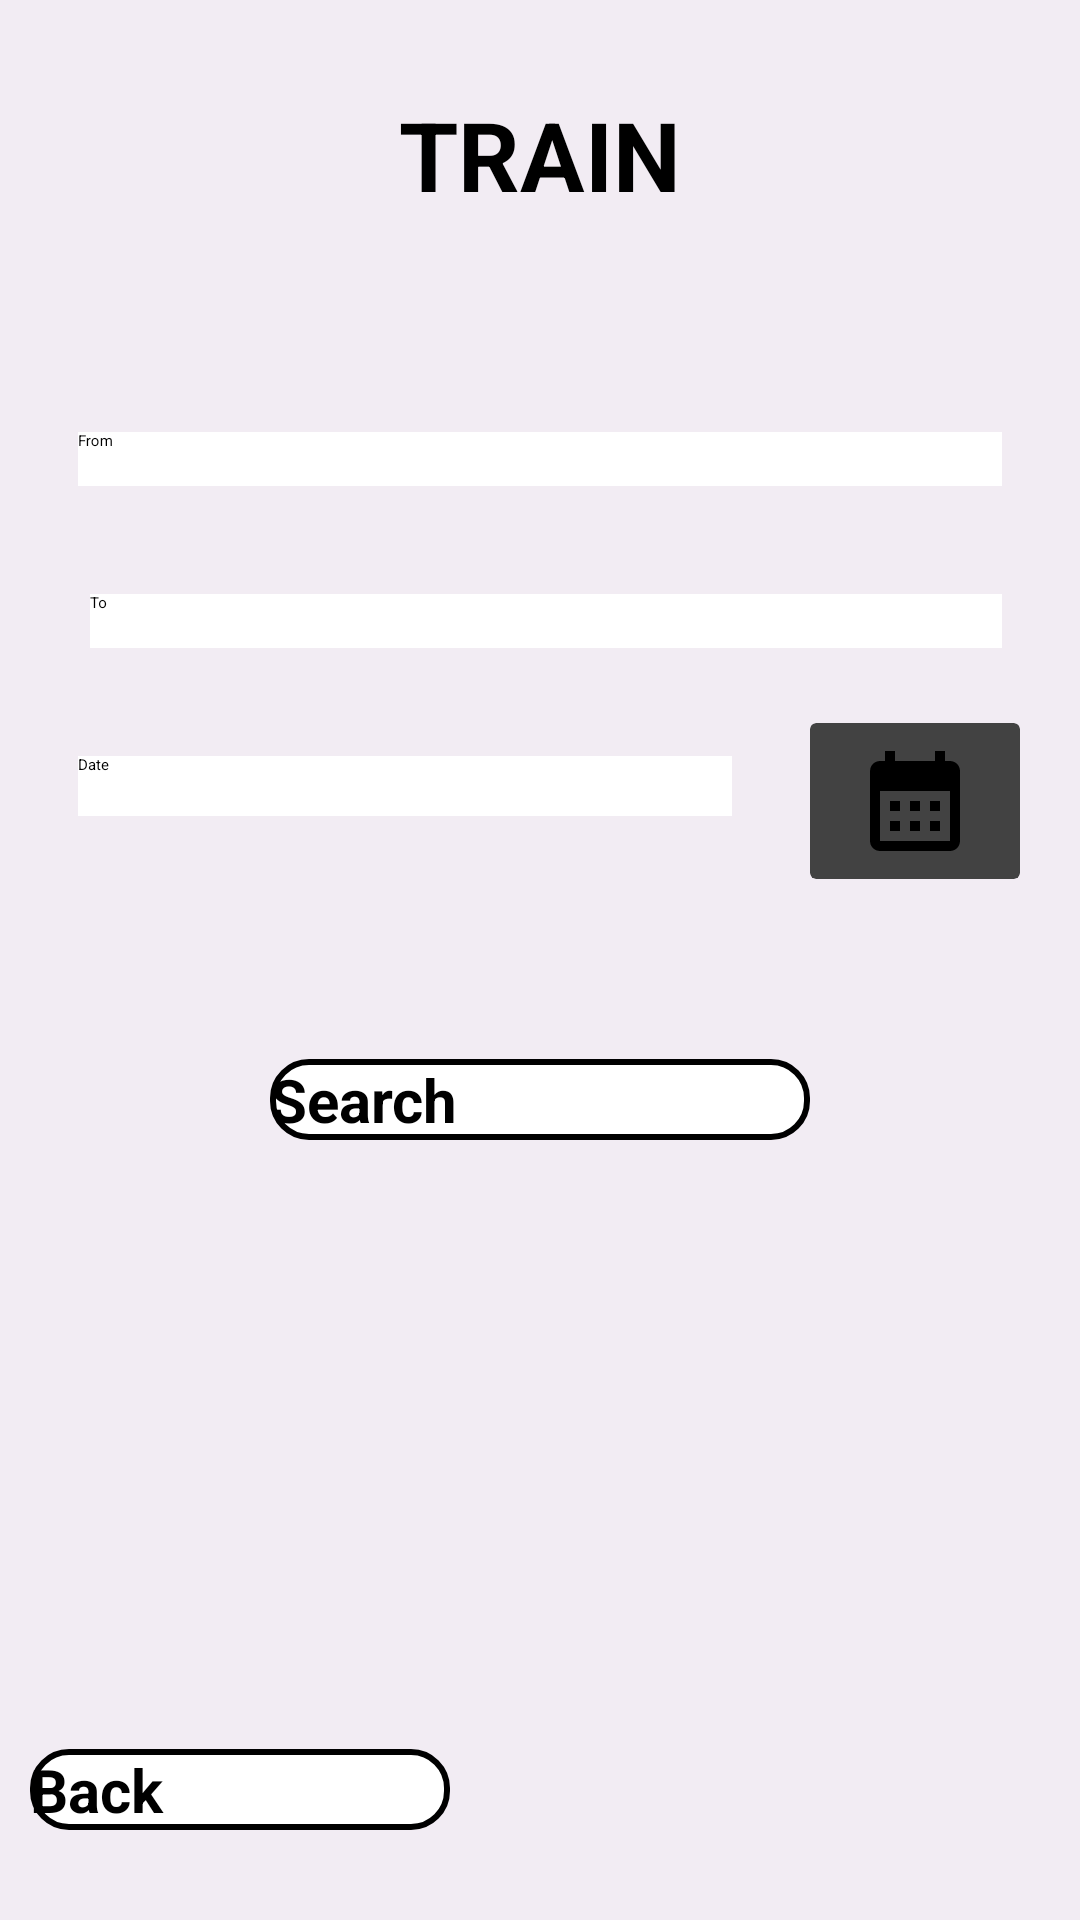

Android layout source for this screen:
<!-- AndroidManifest.xml: application theme Theme.TAPnGO -->
<!-- res/layout/activity_destination_finder.xml -->
<?xml version="1.0" encoding="utf-8"?>
<RelativeLayout xmlns:android="http://schemas.android.com/apk/res/android"
    xmlns:tools="http://schemas.android.com/tools"
    xmlns:app="http://schemas.android.com/apk/res-auto"
    android:layout_width="match_parent"
    android:layout_height="match_parent">

    <ScrollView
        android:layout_width="match_parent"
        android:layout_height="match_parent"
        android:background="@color/backg_color"
        android:fillViewport="true">

        <LinearLayout
            android:layout_width="match_parent"
            android:layout_height="match_parent"
            android:orientation="vertical"
            android:background="@color/backg_color"
            android:layout_alignParentLeft="true"
            android:layout_alignParentTop="true">

            <RelativeLayout
                android:layout_width="match_parent"
                android:layout_height="match_parent"
                android:background="@color/backg_color">

                <TextView
                    android:id="@+id/tv"
                    android:layout_width="wrap_content"
                    android:layout_height="wrap_content"
                    android:text="TRAIN"
                    android:textSize="32sp"
                    android:textStyle="bold"
                    android:layout_centerHorizontal="true"
                    android:layout_marginTop="30dp"
                    android:textColor="@color/black" />

                <com.google.android.material.textfield.TextInputLayout
                    android:layout_width="match_parent"
                    android:layout_height="wrap_content"
                    android:layout_below="@+id/tv"
                    android:id="@+id/edt"
                    android:layout_marginTop="60dp"
                    android:layout_marginLeft="20dp"
                    android:layout_marginRight="20dp"
                    android:hint="From"
                    android:textColorHint="@color/black"
                    android:paddingStart="6dp"
                    android:paddingEnd="6dp">

                    <com.google.android.material.textfield.TextInputEditText
                        android:id="@+id/edtFrom"
                        android:layout_width="match_parent"
                        android:layout_height="18dp"
                        android:background="#fff"
                        android:drawablePadding="6dp"
                        android:textColor="#000" />
                </com.google.android.material.textfield.TextInputLayout>

                <com.google.android.material.textfield.TextInputLayout
                    android:layout_width="match_parent"
                    android:layout_height="wrap_content"
                    android:layout_below="@+id/edt"
                    android:id="@+id/edt2"
                    android:layout_marginTop="25dp"
                    android:layout_marginLeft="20dp"
                    android:layout_marginRight="20dp"
                    android:hint="To"
                    android:textColorHint="@color/black"
                    android:paddingStart="10dp"
                    android:paddingEnd="6dp">

                    <com.google.android.material.textfield.TextInputEditText
                        android:id="@+id/edtTo"
                        android:layout_width="match_parent"
                        android:layout_height="18dp"
                        android:background="#fff"
                        android:drawablePadding="6dp"
                        android:textColor="#000" />
                </com.google.android.material.textfield.TextInputLayout>

                <com.google.android.material.textfield.TextInputLayout
                    android:layout_width="match_parent"
                    android:layout_height="wrap_content"
                    android:layout_below="@+id/edt2"
                    android:id="@+id/edt3"
                    android:layout_toLeftOf="@+id/cardDate"
                    android:layout_marginTop="25dp"
                    android:layout_marginLeft="20dp"
                    android:layout_marginRight="20dp"
                    android:hint="Date"
                    android:textColorHint="@color/black"
                    android:paddingStart="6dp"
                    android:paddingEnd="6dp">

                    <com.google.android.material.textfield.TextInputEditText
                        android:id="@+id/edtDate"
                        android:layout_width="match_parent"
                        android:layout_height="20dp"
                        android:background="#fff"
                        android:drawablePadding="6dp"
                        android:textColor="#000" />
                </com.google.android.material.textfield.TextInputLayout>

                <androidx.cardview.widget.CardView
                    android:layout_width="70dp"
                    android:layout_height="52dp"
                    android:clickable="true"
                    android:layout_marginTop="25dp"
                    android:layout_marginRight="20dp"
                    android:layout_alignParentRight="true"
                    android:layout_below="@+id/edt2"
                    android:id="@+id/cardDate"
                    app:cardElevation="8dp"
                    android:foreground="?android:attr/selectableItemBackground"
                    android:layout_gravity="center">

                    <RelativeLayout
                        android:layout_width="match_parent"
                        android:layout_height="match_parent">

                        <ImageView
                            android:id="@+id/imgDate"
                            android:layout_width="40dp"
                            android:layout_height="40dp"
                            android:layout_centerInParent="true"
                            android:src="@drawable/ic_calendar"
                            android:textColor="@color/black" />

                    </RelativeLayout>

                </androidx.cardview.widget.CardView>

                <androidx.appcompat.widget.AppCompatButton
                    android:id="@+id/btnSearch"
                    android:layout_width="180dp"
                    android:layout_height="wrap_content"
                    android:layout_below="@+id/cardDate"
                    android:layout_marginTop="60dp"
                    android:textAllCaps="false"
                    android:layout_centerHorizontal="true"
                    android:background="@drawable/corner_button"
                    android:text="Search"
                    android:textColor="@color/black"
                    android:textSize="20sp"
                    android:textStyle="bold" />

                <androidx.appcompat.widget.AppCompatButton
                    android:id="@+id/btnBack"
                    android:layout_width="140dp"
                    android:layout_height="wrap_content"
                    android:layout_marginTop="40dp"
                    android:layout_alignParentBottom="true"
                    android:layout_marginBottom="30dp"
                    android:layout_marginLeft="10dp"
                    android:background="@drawable/corner_button"
                    android:textAllCaps="false"
                    android:text="Back"
                    android:textColor="@color/black"
                    android:textSize="20sp"
                    android:textStyle="bold" />

            </RelativeLayout>

        </LinearLayout>

    </ScrollView>

</RelativeLayout>
<!-- resources referenced by this layout -->
<resources>
  <color name="backg_color">#F2ECF3</color>
  <color name="black">#FF000000</color>
  <!-- drawable corner_button (drawable) -->
  <?xml version="1.0" encoding="utf-8"?>
  <shape xmlns:android="http://schemas.android.com/apk/res/android"
      android:shape="rectangle" >
  
  
      <stroke android:color="@color/black"
          android:width="2dp"/>
      <solid android:color="@color/white"/>
      <corners android:radius="12dp"/>
  
  </shape>
  
  <!-- drawable ic_calendar (drawable) -->
  <vector android:height="24dp" android:tint="#000000"
      android:viewportHeight="24" android:viewportWidth="24"
      android:width="24dp" xmlns:android="http://schemas.android.com/apk/res/android">
      <path android:fillColor="@android:color/white" android:pathData="M19,4h-1V2h-2v2H8V2H6v2H5C3.89,4 3.01,4.9 3.01,6L3,20c0,1.1 0.89,2 2,2h14c1.1,0 2,-0.9 2,-2V6C21,4.9 20.1,4 19,4zM19,20H5V10h14V20zM9,14H7v-2h2V14zM13,14h-2v-2h2V14zM17,14h-2v-2h2V14zM9,18H7v-2h2V18zM13,18h-2v-2h2V18zM17,18h-2v-2h2V18z"/>
  </vector>
  <style name="Theme.TAPnGO" parent="Base.Theme.TAPnGO">
          
          <item name="colorPrimary">@color/purple_500</item>
          <item name="colorPrimaryVariant">@color/purple_700</item>
          <item name="colorOnPrimary">@color/white</item>
          
          <item name="colorSecondary">@color/teal_200</item>
          <item name="colorSecondaryVariant">@color/teal_700</item>
          <item name="colorOnSecondary">@color/white</item>
          
          <item name="android:statusBarColor" tools:targetApi="l">@color/purple_500</item>
          
      </style>
  <color name="white">#FFFFFFFF</color>
  <style name="Base.Theme.TAPnGO" parent="Theme.Material3.DayNight.NoActionBar">
              
              <item name="colorPrimary">@color/purple_500</item>
              <item name="colorPrimaryVariant">@color/purple_700</item>
              <item name="colorOnPrimary">@color/white</item>
              
              <item name="colorSecondary">@color/teal_200</item>
              <item name="colorSecondaryVariant">@color/teal_700</item>
              <item name="colorOnSecondary">@color/white</item>
              
              <item name="android:statusBarColor" tools:targetApi="l">@color/purple_500</item>
              
      </style>
  <color name="purple_500">#003265</color>
  <color name="purple_700">#003265</color>
  <color name="teal_200">#ec1a23</color>
  <color name="teal_700">#003265</color>
</resources>
